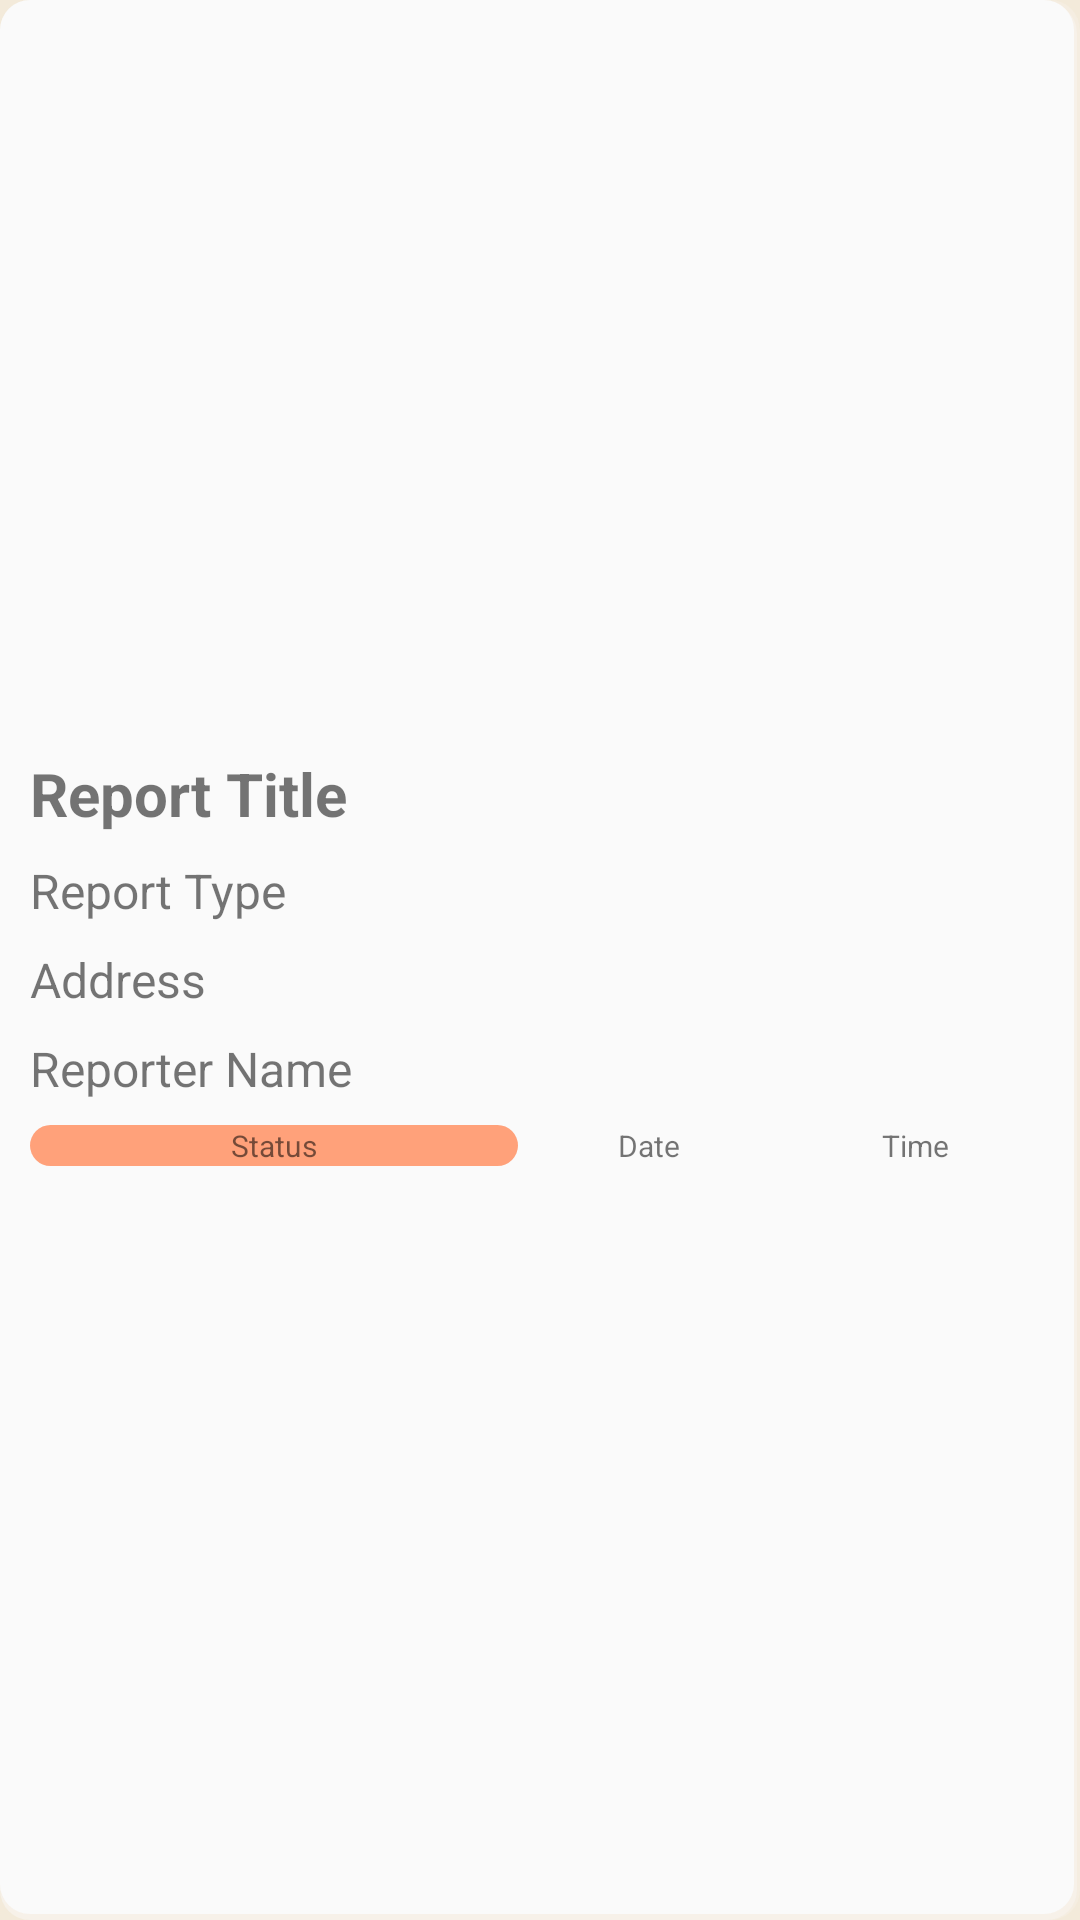

Android layout source for this screen:
<!-- AndroidManifest.xml: application theme Theme.WIA2007_Trash2Treasure -->
<!-- res/layout/report_item_row_view.xml -->
<?xml version="1.0" encoding="utf-8"?>
<RelativeLayout xmlns:android="http://schemas.android.com/apk/res/android"
    android:layout_width="match_parent"
    android:layout_height="180dp"
    android:background="@drawable/box_with_shadow"
    android:backgroundTint="@color/white"
    android:layout_gravity="center"
    android:gravity="center"
    android:padding="10dp"
    android:layout_marginBottom="10dp"
    android:id="@+id/RLReport">

    <TextView
        android:id="@+id/textReportTitle"
        android:layout_width="wrap_content"
        android:layout_height="wrap_content"
        android:layout_alignParentStart="true"
        android:layout_alignParentEnd="true"
        android:text="Report Title"
        android:textSize="20sp"
        android:textStyle="bold" />

    <TextView
        android:id="@+id/textReportType"
        android:layout_width="wrap_content"
        android:layout_height="wrap_content"
        android:layout_below="@id/textReportTitle"
        android:layout_alignParentStart="true"
        android:layout_alignParentEnd="true"
        android:layout_marginTop="8dp"
        android:text="Report Type"
        android:textSize="16sp" />

    <TextView
        android:id="@+id/textAddress"
        android:layout_width="wrap_content"
        android:layout_height="wrap_content"
        android:layout_below="@id/textReportType"
        android:layout_alignParentStart="true"
        android:layout_alignParentEnd="true"
        android:layout_marginTop="8dp"
        android:text="Address"
        android:textSize="16sp" />

    <TextView
        android:id="@+id/textReporterName"
        android:layout_width="wrap_content"
        android:layout_height="wrap_content"
        android:layout_below="@id/textAddress"
        android:layout_alignParentStart="true"
        android:layout_alignParentEnd="true"
        android:layout_marginTop="8dp"
        android:text="Reporter Name"
        android:textSize="16sp" />

    <LinearLayout
        android:layout_width="0dp"
        android:layout_height="wrap_content"
        android:layout_below="@id/textReporterName"
        android:layout_alignParentStart="true"
        android:layout_alignParentEnd="true"
        android:layout_marginTop="8dp"
        android:orientation="horizontal">

        <TextView
            android:id="@+id/TVReportDetailsStatus"
            android:layout_width="wrap_content"
            android:layout_height="wrap_content"
            android:layout_weight="1"
            android:background="@drawable/rounded_rectangle"
            android:text="Status"
            android:textSize="10sp"
            android:textAlignment="center"/>

        <TextView
            android:id="@+id/textReportDate"
            android:layout_width="wrap_content"
            android:layout_height="wrap_content"
            android:layout_weight="0.5"
            android:text="Date"
            android:textSize="10sp"
            android:textAlignment="center"/>
        <TextView
            android:id="@+id/textReportTime"
            android:layout_width="wrap_content"
            android:layout_height="wrap_content"
            android:layout_weight="0.5"
            android:text="Time"
            android:textSize="10sp"
            android:textAlignment="center"/>
    </LinearLayout>

</RelativeLayout>
<!-- resources referenced by this layout -->
<resources>
  <color name="white">#FAFAFA</color>
  <!-- drawable box_with_shadow (drawable) -->
  <?xml version="1.0" encoding="utf-8"?>
  <layer-list xmlns:android="http://schemas.android.com/apk/res/android" android:padding="2dp">
      <item>
          <shape>
              <solid android:color="#33000000"/>
              <corners android:radius="10dp"/>
          </shape>
      </item>
      <item android:top="1dp" android:right="1dp">
          <shape>
              <solid android:color="#55000000"/>
              <corners android:radius="10dp"/>
          </shape>
      </item>
      <item android:bottom="2dp" android:right="2dp">
          <shape>
              <solid android:color="@null"/>
              <corners android:radius="10dp"/>
          </shape>
      </item>
  </layer-list>
  <!-- drawable rounded_rectangle (drawable) -->
  <?xml version="1.0" encoding="utf-8"?>
  <layer-list xmlns:android="http://schemas.android.com/apk/res/android">
      <item>
          <shape>
              <solid android:color="@color/orange"/>
              <corners android:radius="10dp" />
          </shape>
      </item>
  </layer-list>
  <style name="Theme.WIA2007_Trash2Treasure" parent="Base.Theme.WIA2007_Trash2Treasure" />
  <color name="orange">#FFA17A</color>
  <style name="Base.Theme.WIA2007_Trash2Treasure" parent="Theme.AppCompat.Light.NoActionBar">
          
          <item name="colorPrimary">@color/cream</item>
          <item name="colorSecondary">@color/darkGreen</item>
          <item name="colorOnPrimary">@color/green</item>
          <item name="colorAccent">@color/orange</item>
  
          <item name="android:windowBackground">@color/cream</item>
      </style>
  <color name="cream">#F3EADA</color>
  <color name="darkGreen">#00897B</color>
  <color name="green">#00C9AE</color>
</resources>
